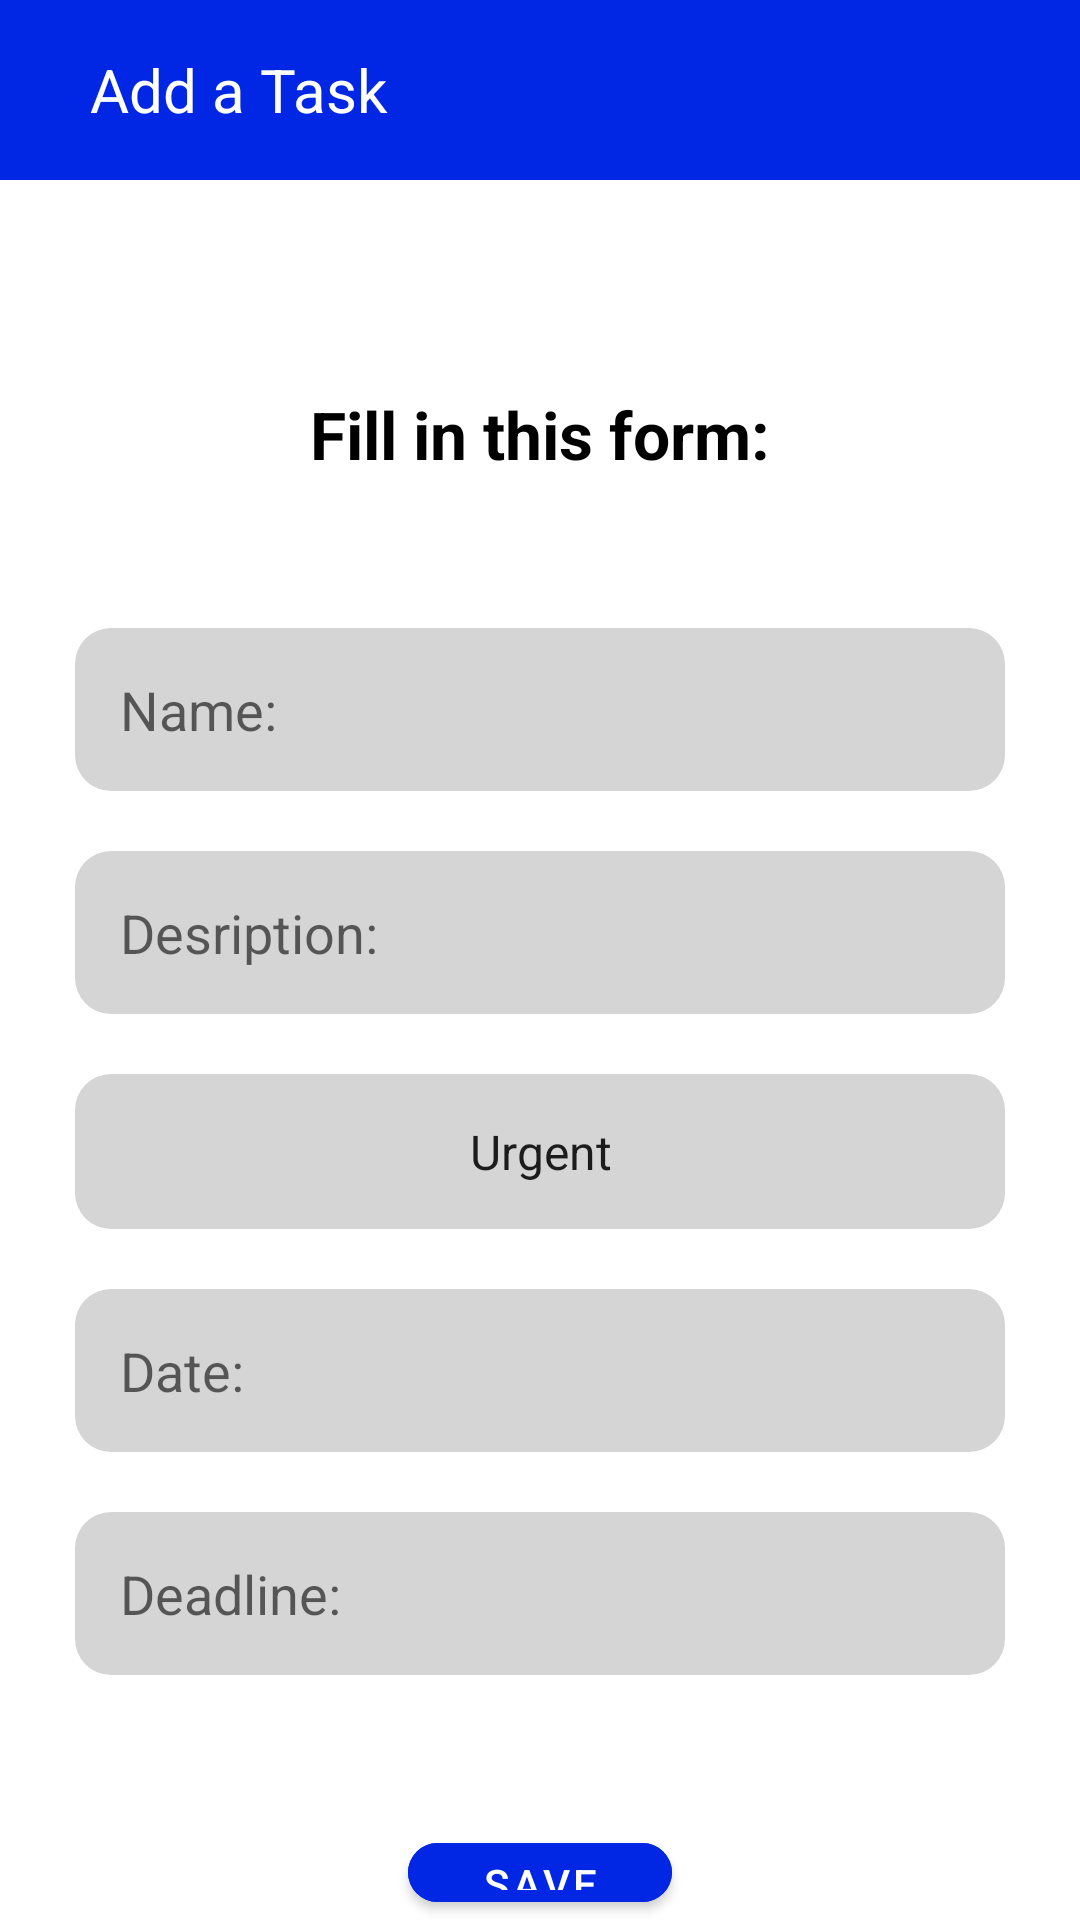

Android layout source for this screen:
<!-- AndroidManifest.xml: application theme Theme.ToDoList -->
<!-- res/layout/activity_add_task.xml -->
<?xml version="1.0" encoding="utf-8"?>
<LinearLayout xmlns:android="http://schemas.android.com/apk/res/android"
    xmlns:app="http://schemas.android.com/apk/res-auto"
    xmlns:tools="http://schemas.android.com/tools"
    android:layout_width="match_parent"
    android:layout_height="match_parent"
    android:orientation="vertical"
    tools:context=".AddTask">

    <TextView
        android:id="@+id/txt_name_plan"
        android:layout_width="match_parent"
        android:layout_height="60dp"
        android:background="@color/main"
        android:gravity="center_vertical"
        android:paddingLeft="30dp"
        android:text="@string/add_a_task"
        android:textColor="@color/white"
        android:textSize="20sp" />

    <TextView
        android:layout_width="wrap_content"
        android:layout_height="wrap_content"
        android:text="@string/fill_in_this_form"
        android:textAppearance="@style/TextAppearance.AppCompat.Large"
        android:textColor="@color/black"
        android:textStyle="bold"
        android:layout_gravity="center"
        android:layout_marginTop="70dp"/>

    <EditText
        android:id="@+id/edt_name"
        android:layout_width="match_parent"
        android:layout_height="wrap_content"
        android:background="@drawable/rounded_edittext"
        android:padding="15dp"
        android:layout_marginHorizontal="25dp"
        android:layout_marginTop="50dp"
        android:hint="@string/name"/>

    <EditText
        android:id="@+id/edt_desc"
        android:layout_width="match_parent"
        android:layout_height="wrap_content"
        android:background="@drawable/rounded_edittext"
        android:padding="15dp"
        android:layout_marginHorizontal="25dp"
        android:layout_marginTop="20dp"
        android:hint="@string/desc"/>

    <LinearLayout
        android:layout_width="match_parent"
        android:layout_height="wrap_content"
        android:background="@drawable/rounded_edittext"
        android:layout_marginHorizontal="25dp"
        android:padding="15dp"
        android:layout_marginTop="20dp">

        <Spinner
            android:layout_width="match_parent"
            android:layout_height="match_parent"
            android:background="@drawable/rounded_edittext"
            android:id="@+id/spiner_add_to_do"
            android:entries="@array/degreeList"
            android:text="@string/myspinner"
            android:textAlignment="center"
            android:layout_marginHorizontal="20dp"
            />

    </LinearLayout>

    <EditText
        android:id="@+id/edt_date"
        android:layout_width="match_parent"
        android:layout_height="wrap_content"
        android:background="@drawable/rounded_edittext"
        android:padding="15dp"
        android:layout_marginHorizontal="25dp"
        android:layout_marginTop="20dp"
        android:hint="@string/date"/>

    <EditText
        android:id="@+id/edt_deadline"
        android:layout_width="match_parent"
        android:layout_height="wrap_content"
        android:background="@drawable/rounded_edittext"
        android:padding="15dp"
        android:layout_marginHorizontal="25dp"
        android:layout_marginTop="20dp"
        android:hint="@string/deadline"/>

    <com.google.android.material.button.MaterialButton
        android:id="@+id/btn_save"
        android:layout_width="wrap_content"
        android:layout_height="wrap_content"
        android:layout_gravity="center"
        android:layout_marginTop="50dp"
        android:backgroundTint="@color/main"
        android:text="@string/save"
        app:cornerRadius="12dp"/>

</LinearLayout>
<!-- resources referenced by this layout -->
<resources>
  <string-array name="degreeList">
          <item>Urgent</item>
          <item>High</item>
          <item>Normal</item>
          <item>Low</item>
      </string-array>
  <color name="black">#FF000000</color>
  <color name="main">#0126E4</color>
  <color name="white">#FFFFFFFF</color>
  <!-- drawable rounded_edittext (drawable) -->
  <?xml version="1.0" encoding="utf-8"?>
  <shape xmlns:android="http://schemas.android.com/apk/res/android">
  
      <corners android:radius="12dp"/>
  
      <solid android:color="@color/gray"/>
  
  </shape>
  <string name="add_a_task">Add a Task</string>
  <string name="date">Date:</string>
  <string name="deadline">Deadline:</string>
  <string name="desc">Desription:</string>
  <string name="fill_in_this_form">Fill in this form:</string>
  <string name="myspinner">Degree:</string>
  <string name="name">Name:</string>
  <string name="save">Save</string>
  <style name="Theme.ToDoList" parent="Theme.MaterialComponents.DayNight.NoActionBar">
          
          <item name="colorPrimary">@color/purple_500</item>
          <item name="colorPrimaryVariant">@color/main</item>
          <item name="colorOnPrimary">@color/white</item>
          
          <item name="colorSecondary">@color/teal_200</item>
          <item name="colorSecondaryVariant">@color/teal_700</item>
          <item name="colorOnSecondary">@color/black</item>
          
          <item name="android:statusBarColor" tools:targetApi="l">?attr/colorPrimaryVariant</item>
          
      </style>
  <color name="gray">#D5D5D5</color>
  <color name="purple_500">#FF6200EE</color>
  <color name="teal_200">#FF03DAC5</color>
  <color name="teal_700">#FF018786</color>
</resources>
